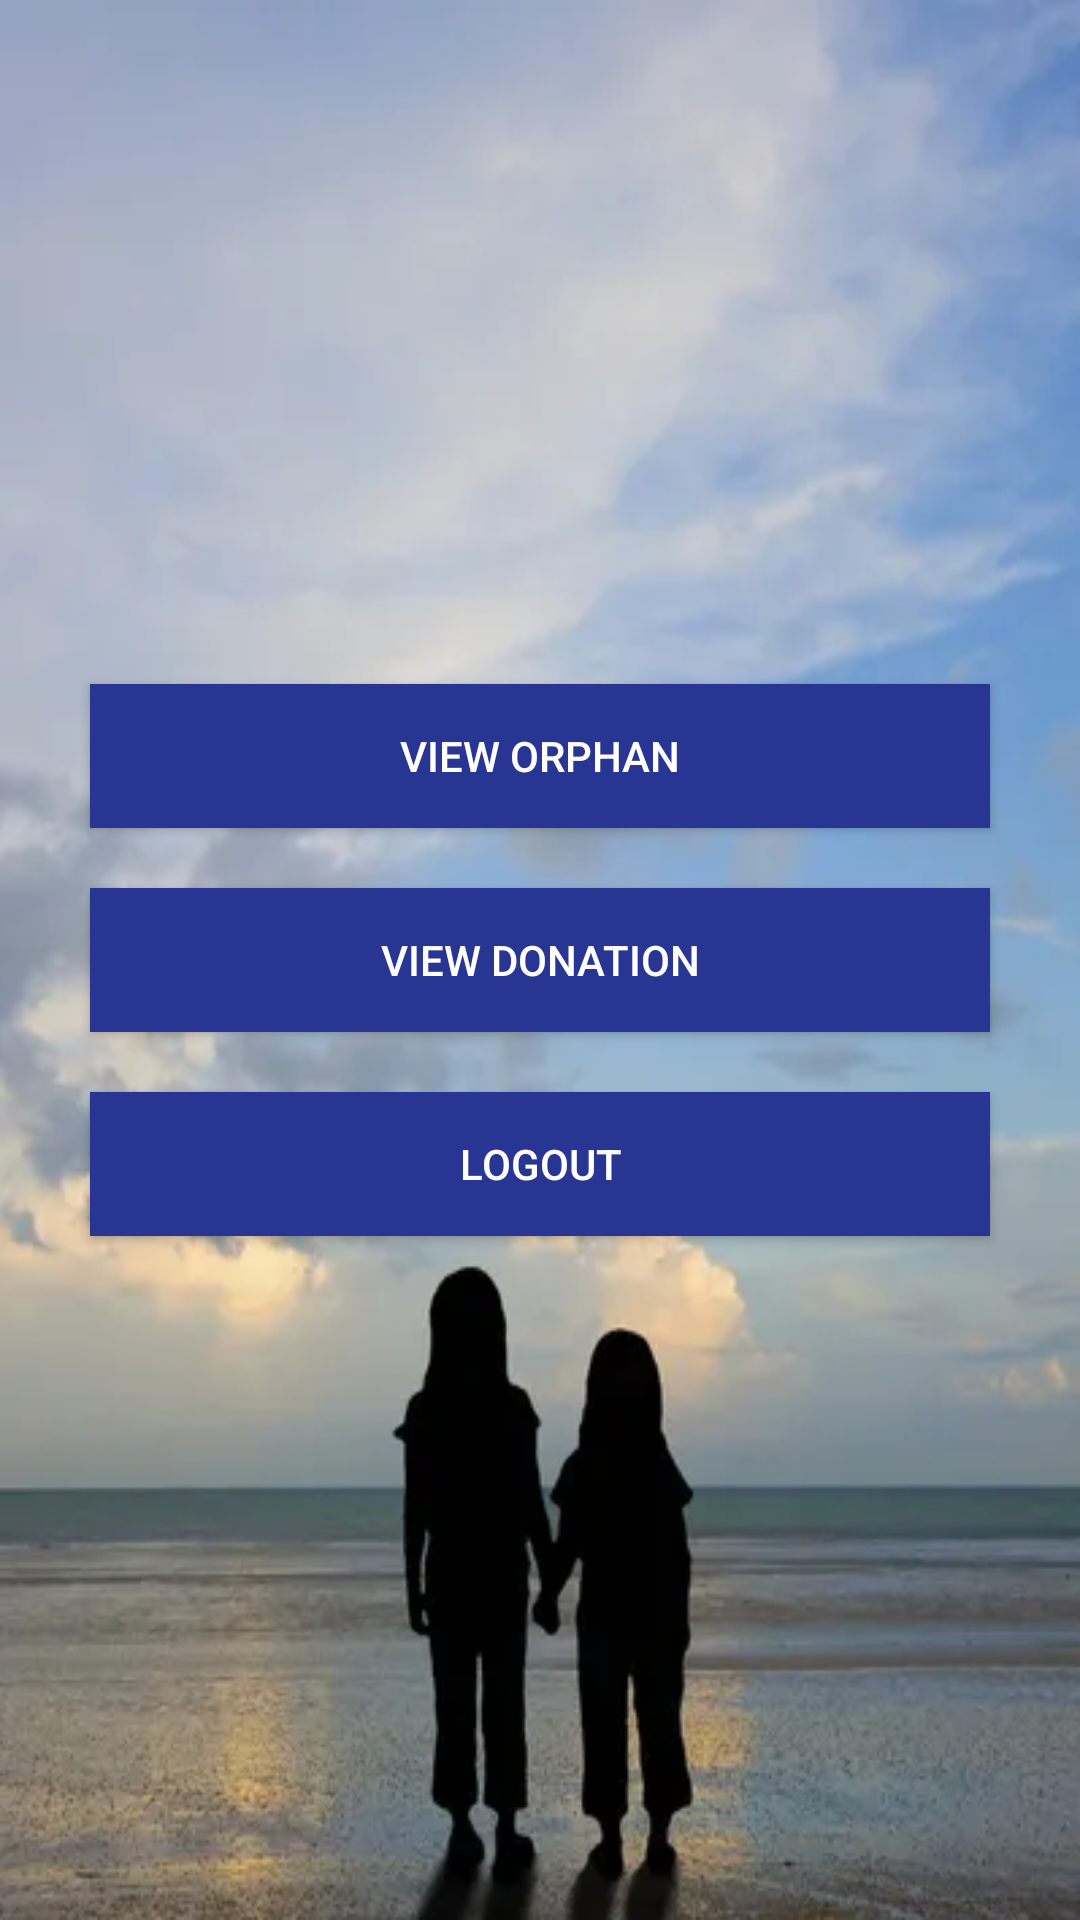

Layout XML and referenced resources for this Android screen:
<!-- AndroidManifest.xml: application theme Theme.OrphanageManagmentSystem -->
<!-- res/layout/donor_activity_main.xml -->
<?xml version="1.0" encoding="utf-8"?>
<LinearLayout xmlns:android="http://schemas.android.com/apk/res/android"
    xmlns:app="http://schemas.android.com/apk/res-auto"
    xmlns:tools="http://schemas.android.com/tools"
    android:layout_width="match_parent"
    android:layout_height="match_parent"
    android:background="@drawable/bg"
    tools:context=".Donor.MainActivity">
<LinearLayout
    android:layout_width="match_parent"
    android:layout_height="wrap_content"
    android:orientation="vertical"
    android:padding="10dp"
    android:layout_margin="10dp"
    android:layout_gravity="center_vertical"
    >
    <Button
        android:layout_width="match_parent"
        android:layout_height="wrap_content"
        android:text="View Orphan"
        android:padding="10dp"
        android:layout_margin="10dp"
        android:background="#283593"
        android:textColor="#fff"
        android:id="@+id/donorViewOrphan"
        />
    <Button
        android:layout_width="match_parent"
        android:layout_height="wrap_content"
        android:text="View Donation"
        android:padding="10dp"
        android:layout_margin="10dp"
        android:background="#283593"
        android:textColor="#fff"
        android:id="@+id/donorViewDonation"
        />
    <Button
        android:layout_width="match_parent"
        android:layout_height="wrap_content"
        android:text="Logout"
        android:padding="10dp"
        android:layout_margin="10dp"
        android:background="#283593"
        android:textColor="#fff"
        android:id="@+id/donorLogout"
        />
</LinearLayout>
</LinearLayout>
<!-- resources referenced by this layout -->
<resources>
  <!-- drawable bg: jpg bitmap (drawable, 14966 bytes) -->
  <style name="Theme.OrphanageManagmentSystem" parent="Theme.AppCompat.DayNight.NoActionBar">
          
          <item name="colorPrimary">@color/purple_500</item>
          <item name="colorPrimaryVariant">@color/purple_700</item>
          <item name="colorOnPrimary">@color/white</item>
          
          <item name="colorSecondary">@color/teal_200</item>
          <item name="colorSecondaryVariant">@color/teal_700</item>
          <item name="colorOnSecondary">@color/black</item>
          
          <item name="android:statusBarColor" tools:targetApi="l">?attr/colorPrimaryVariant</item>
          
      </style>
  <!-- not gathered from this repository: default colours our renderer supplied (Android Studio template values) -->
  <color name="purple_500">#FF6200EE</color>
  <color name="purple_700">#FF3700B3</color>
  <color name="teal_200">#FF03DAC5</color>
  <color name="teal_700">#FF018786</color>
  <color name="black">#FF000000</color>
  <color name="white">#FFFFFFFF</color>
</resources>
